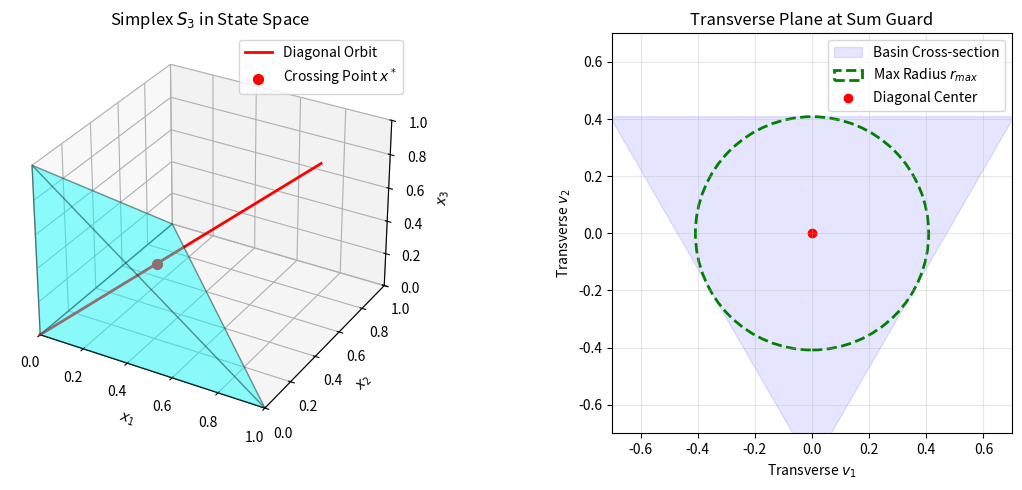

Generate this figure with matplotlib:
import numpy as np
import matplotlib.pyplot as plt
from mpl_toolkits.mplot3d.art3d import Poly3DCollection

# 1. VISUALIZE THE 3D SIMPLEX (S3)
fig = plt.figure(figsize=(12, 5))
ax1 = fig.add_subplot(121, projection='3d')

# Vertices of the simplex: x_i >= 0 and sum(x_i) <= 1
v0 = [0, 0, 0]
v1 = [1, 0, 0]
v2 = [0, 1, 0]
v3 = [0, 0, 1]

# Define the 4 triangular faces of the tetrahedron
faces = [[v0, v1, v2], [v0, v1, v3], [v0, v2, v3], [v1, v2, v3]]
simplex = Poly3DCollection(faces, alpha=0.25, edgecolor='k', facecolor='cyan')
ax1.add_collection3d(simplex)

# The diagonal orbit line
ax1.plot([0, 0.8], [0, 0.8], [0, 0.8], color='red', lw=2, label='Diagonal Orbit')
ax1.scatter([1/3], [1/3], [1/3], color='red', s=50, label='Crossing Point $x^*$')

ax1.set_title("Simplex $S_3$ in State Space")
ax1.set_xlabel('$x_1$'); ax1.set_ylabel('$x_2$'); ax1.set_zlabel('$x_3$')
ax1.set_xlim(0, 1); ax1.set_ylim(0, 1); ax1.set_zlim(0, 1)
ax1.legend()

# 2. VISUALIZE THE TRANSVERSE SECTION (The Basin "Target")
ax2 = fig.add_subplot(122)

# Basis for the plane x1 + x2 + x3 = 1
u1 = np.array([1, -1, 0]) / np.sqrt(2)
u2 = np.array([1, 1, -2]) / np.sqrt(6)

# Project the vertices of the triangle x1+x2+x3=1 into 2D
center = np.array([1/3, 1/3, 1/3])
def project(v):
    v_shifted = v - center
    return np.array([np.dot(v_shifted, u1), np.dot(v_shifted, u2)])

p1, p2, p3 = project(np.array(v1)), project(np.array(v2)), project(np.array(v3))
triangle_pts = np.array([p1, p2, p3])

# Draw the triangle
poly_2d = plt.Polygon(triangle_pts, fill=True, color='blue', alpha=0.1, edgecolor='blue', label='Basin Cross-section')
ax2.add_patch(poly_2d)

# Draw the largest inscribed ball (the 'Core' stability zone)
r_max = 1 / np.sqrt(6)
circle = plt.Circle((0, 0), r_max, color='green', fill=False, lw=2, linestyle='--', label='Max Radius $r_{max}$')
ax2.add_patch(circle)

ax2.scatter([0], [0], color='red', label='Diagonal Center')
ax2.set_aspect('equal')
ax2.set_xlim(-0.7, 0.7); ax2.set_ylim(-0.7, 0.7)
ax2.set_title("Transverse Plane at Sum Guard")
ax2.set_xlabel("Transverse $v_1$"); ax2.set_ylabel("Transverse $v_2$")
ax2.legend(loc='upper right')
ax2.grid(True, alpha=0.3)

plt.tight_layout()
plt.show()
# plt.savefig("simplex_and_transverse_section.png", dpi=300)
